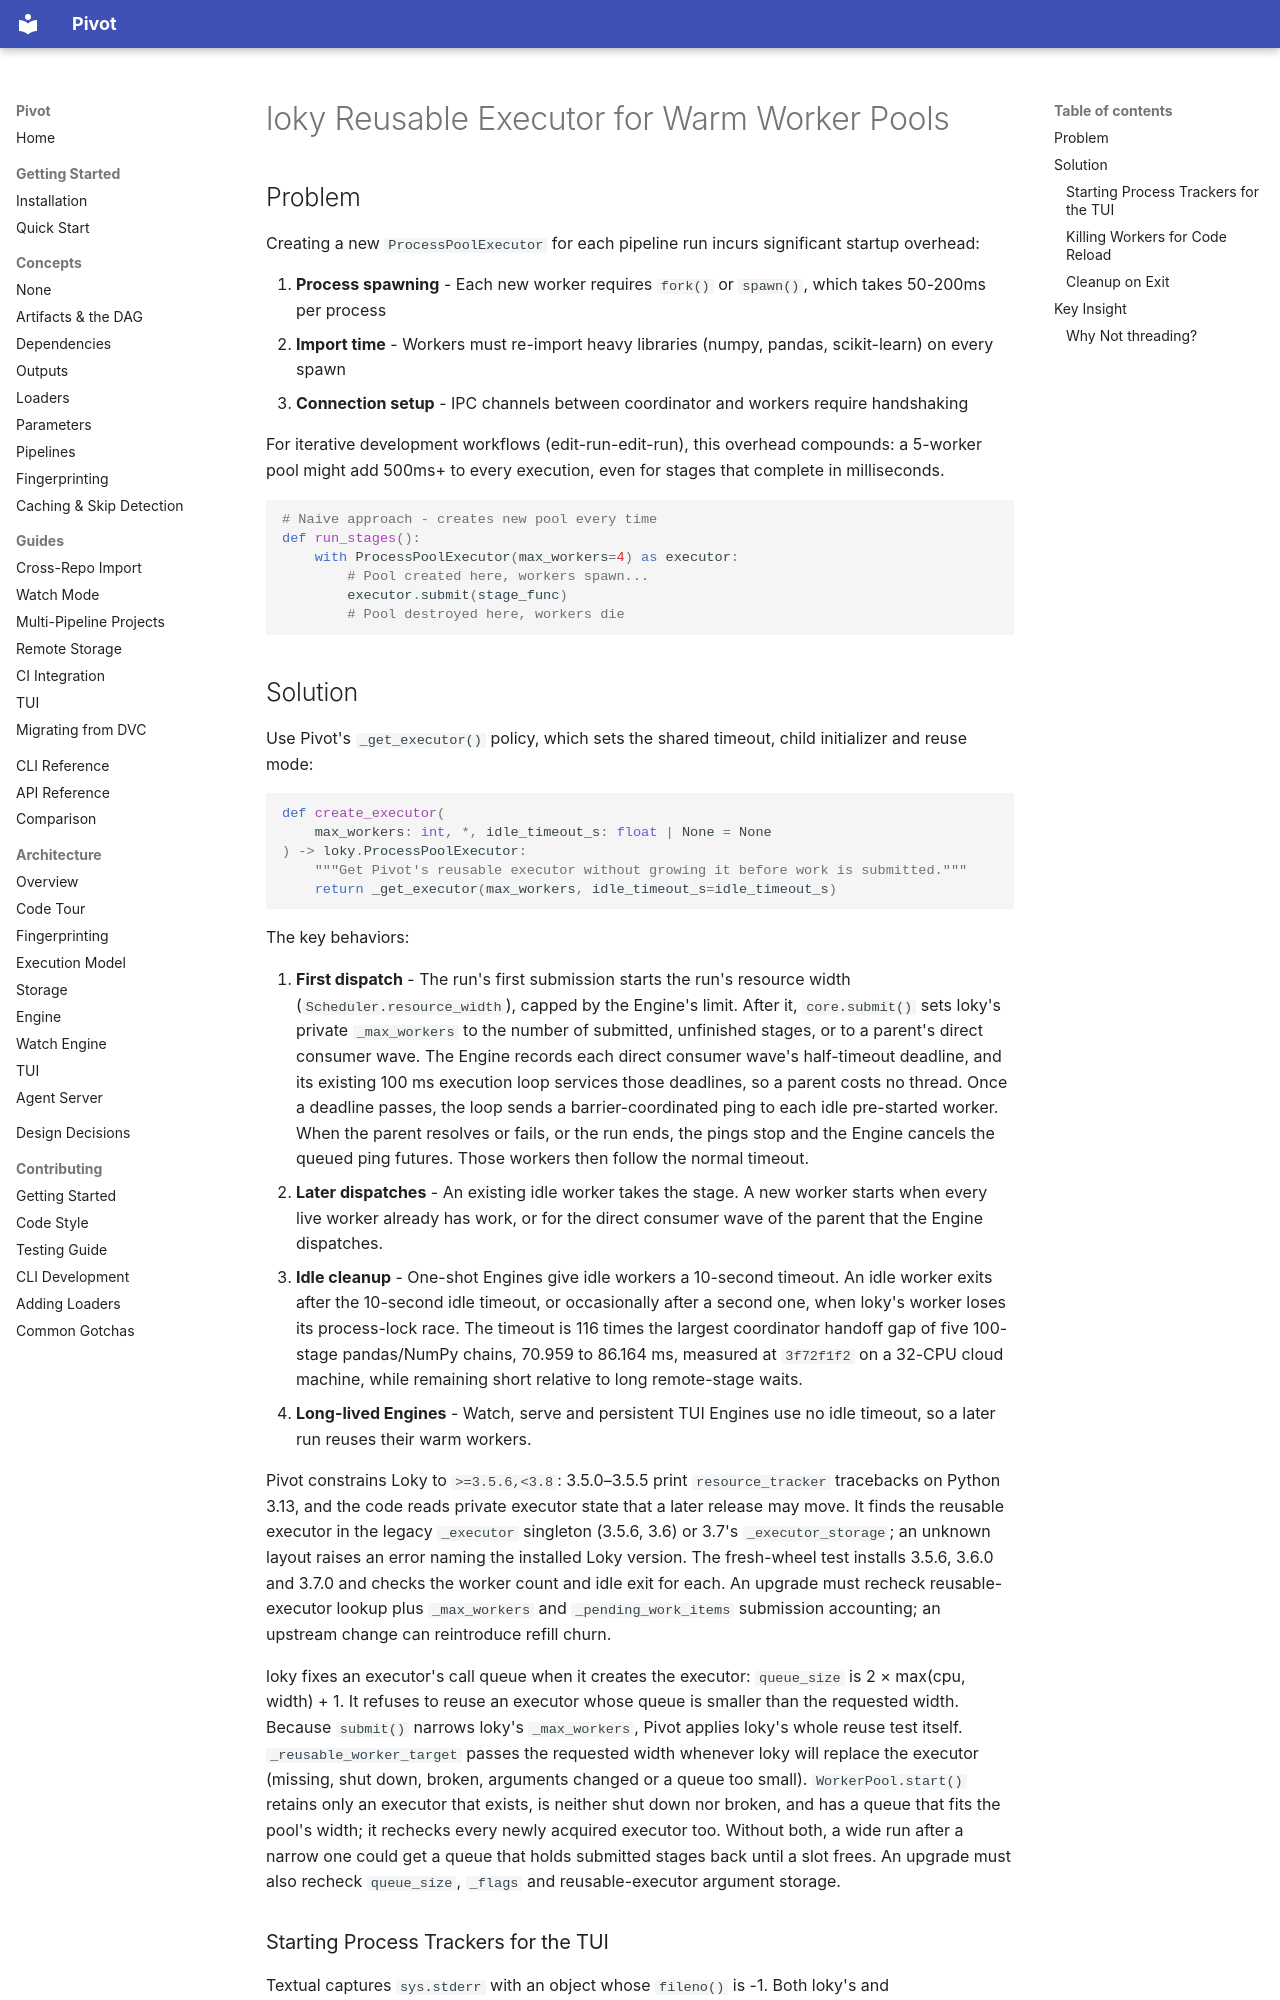

repository: sjawhar/pivot · page: solutions/2026-02-01-loky-reusable-executor-warm-workers/index.html · generator: mkdocs

---
tags: [python, multiprocessing, loky, performance]
category: implementation
module: executor
symptoms: ["slow stage execution", "worker startup overhead", "process pool recreation"]
---

# loky Reusable Executor for Warm Worker Pools

## Problem

Creating a new `ProcessPoolExecutor` for each pipeline run incurs significant startup overhead:

1. **Process spawning** - Each new worker requires `fork()` or `spawn()`, which takes 50-200ms per process
2. **Import time** - Workers must re-import heavy libraries (numpy, pandas, scikit-learn) on every spawn
3. **Connection setup** - IPC channels between coordinator and workers require handshaking

For iterative development workflows (edit-run-edit-run), this overhead compounds: a 5-worker pool might add 500ms+ to every execution, even for stages that complete in milliseconds.

```python
# Naive approach - creates new pool every time
def run_stages():
    with ProcessPoolExecutor(max_workers=4) as executor:
        # Pool created here, workers spawn...
        executor.submit(stage_func)
        # Pool destroyed here, workers die
```

## Solution

Use Pivot's `_get_executor()` policy, which sets the shared timeout, child initializer and
reuse mode:

```python
def create_executor(
    max_workers: int, *, idle_timeout_s: float | None = None
) -> loky.ProcessPoolExecutor:
    """Get Pivot's reusable executor without growing it before work is submitted."""
    return _get_executor(max_workers, idle_timeout_s=idle_timeout_s)
```

The key behaviors:

1. **First dispatch** - The run's first submission starts the run's resource width
   (`Scheduler.resource_width`), capped by the Engine's limit. After it, `core.submit()` sets
   loky's private `_max_workers` to the number of submitted, unfinished stages, or to a
   parent's direct consumer wave. The Engine records each direct consumer wave's half-timeout
   deadline, and its existing 100 ms execution loop services those deadlines, so a parent
   costs no thread. Once a deadline passes, the loop sends a barrier-coordinated ping to each
   idle pre-started worker. When the parent resolves or fails, or the run ends, the pings stop
   and the Engine cancels the queued ping futures. Those workers then follow the normal timeout.
2. **Later dispatches** - An existing idle worker takes the stage. A new worker starts when
   every live worker already has work, or for the direct consumer wave of the parent that the
   Engine dispatches.
3. **Idle cleanup** - One-shot Engines give idle workers a 10-second timeout. An idle worker
   exits after the 10-second idle timeout, or occasionally after a second one, when loky's
   worker loses its process-lock race. The timeout is 116 times the largest coordinator handoff
   gap of five 100-stage pandas/NumPy chains, 70.959 to 86.164 ms, measured at `3f72f1f2` on a
   32-CPU cloud machine, while remaining short relative to long remote-stage waits.
4. **Long-lived Engines** - Watch, serve and persistent TUI Engines use no idle timeout, so a
   later run reuses their warm workers.

Pivot constrains Loky to `>=3.5.6,<3.8`: 3.5.0–3.5.5 print `resource_tracker` tracebacks on
Python 3.13, and the code reads private executor state that a later release may move. It
finds the reusable executor in the legacy `_executor` singleton (3.5.6, 3.6) or 3.7's
`_executor_storage`; an unknown layout raises an error naming the installed Loky version. The
fresh-wheel test installs 3.5.6, 3.6.0 and 3.7.0 and checks the worker count and idle exit for
each. An upgrade must recheck reusable-executor lookup plus `_max_workers` and
`_pending_work_items` submission accounting; an upstream change can reintroduce refill churn.

loky fixes an executor's call queue when it creates the executor: `queue_size` is
2 × max(cpu, width) + 1. It refuses to reuse an executor whose queue is smaller than the
requested width. Because `submit()` narrows loky's `_max_workers`, Pivot applies loky's whole
reuse test itself. `_reusable_worker_target` passes the requested width whenever loky will replace
the executor (missing, shut down, broken, arguments changed or a queue too small).
`WorkerPool.start()` retains only an executor that exists, is neither shut down nor broken, and
has a queue that fits the pool's width; it rechecks every newly acquired executor too. Without
both, a wide run after a narrow one could get a queue that holds submitted stages back until a
slot frees. An upgrade must also recheck `queue_size`, `_flags` and reusable-executor argument
storage.
